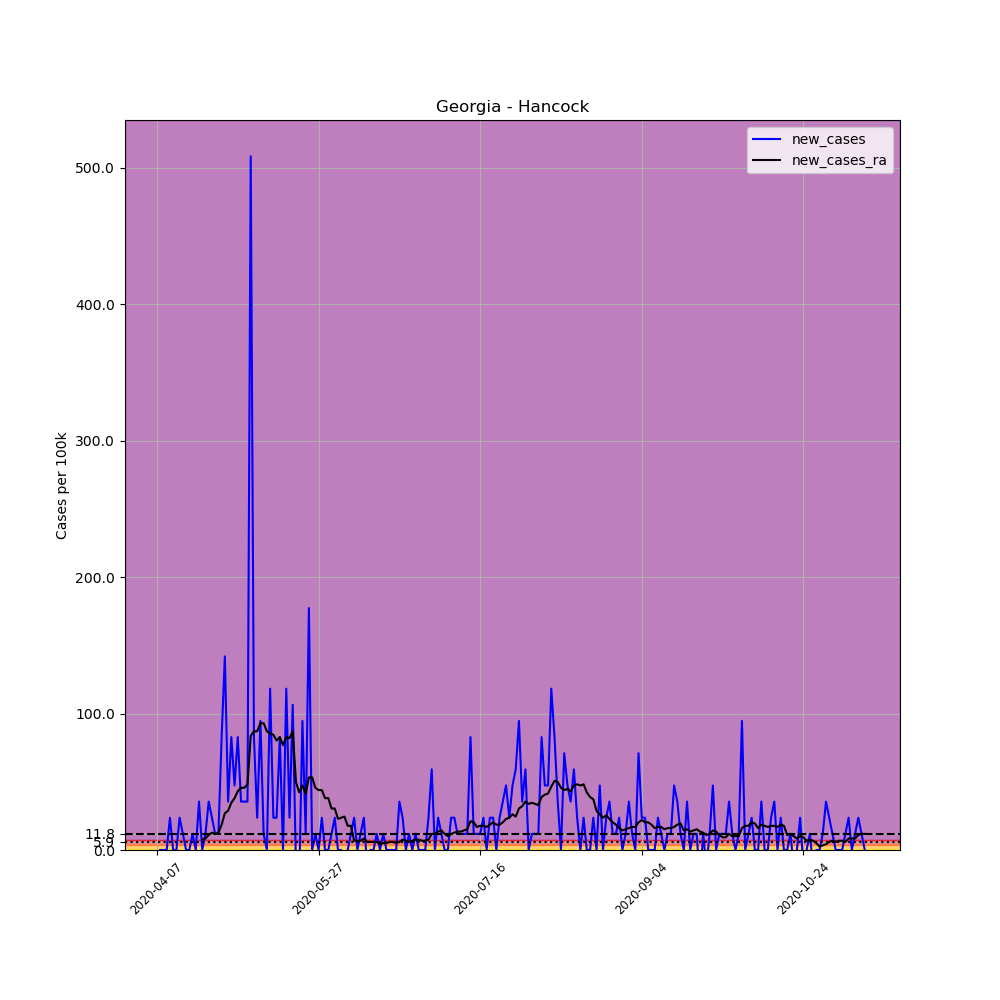

The file beside this chart, header and first rows:
, date, county, state, fips, cases, deaths, COUNTY, STNAME, CTYNAME, POPESTIMATE2019, per_100k, new_cases, new_cases_ra
577816, 2020-04-07, Hancock, Georgia, 13141, 1, 0, 141, Georgia, Hancock, 8457, 11.82, , 
577817, 2020-04-08, Hancock, Georgia, 13141, 1, 0, 141, Georgia, Hancock, 8457, 11.82, 0.0, 
577818, 2020-04-09, Hancock, Georgia, 13141, 1, 0, 141, Georgia, Hancock, 8457, 11.82, 0.0, 
577819, 2020-04-10, Hancock, Georgia, 13141, 1, 0, 141, Georgia, Hancock, 8457, 11.82, 0.0, 
577820, 2020-04-11, Hancock, Georgia, 13141, 3, 0, 141, Georgia, Hancock, 8457, 35.47, 23.65, 
577821, 2020-04-12, Hancock, Georgia, 13141, 3, 0, 141, Georgia, Hancock, 8457, 35.47, 0.0, 
577822, 2020-04-13, Hancock, Georgia, 13141, 3, 0, 141, Georgia, Hancock, 8457, 35.47, 0.0, 
577823, 2020-04-14, Hancock, Georgia, 13141, 5, 0, 141, Georgia, Hancock, 8457, 59.12, 23.65, 
577824, 2020-04-15, Hancock, Georgia, 13141, 6, 0, 141, Georgia, Hancock, 8457, 70.95, 11.82, 
577825, 2020-04-16, Hancock, Georgia, 13141, 6, 0, 141, Georgia, Hancock, 8457, 70.95, 0.0, 
577826, 2020-04-17, Hancock, Georgia, 13141, 6, 0, 141, Georgia, Hancock, 8457, 70.95, 0.0, 
577827, 2020-04-18, Hancock, Georgia, 13141, 7, 0, 141, Georgia, Hancock, 8457, 82.77, 11.82, 
577828, 2020-04-19, Hancock, Georgia, 13141, 7, 0, 141, Georgia, Hancock, 8457, 82.77, 0.0, 
577829, 2020-04-20, Hancock, Georgia, 13141, 10, 0, 141, Georgia, Hancock, 8457, 118.2, 35.47, 
577830, 2020-04-21, Hancock, Georgia, 13141, 10, 0, 141, Georgia, Hancock, 8457, 118.2, 0.0, 7.601
577831, 2020-04-22, Hancock, Georgia, 13141, 11, 0, 141, Georgia, Hancock, 8457, 130.1, 11.82, 8.446
577832, 2020-04-23, Hancock, Georgia, 13141, 14, 0, 141, Georgia, Hancock, 8457, 165.5, 35.47, 10.98
577833, 2020-04-24, Hancock, Georgia, 13141, 16, 0, 141, Georgia, Hancock, 8457, 189.2, 23.65, 12.67
577834, 2020-04-25, Hancock, Georgia, 13141, 17, 0, 141, Georgia, Hancock, 8457, 201, 11.82, 11.82
577835, 2020-04-26, Hancock, Georgia, 13141, 18, 0, 141, Georgia, Hancock, 8457, 212.8, 11.82, 12.67
577836, 2020-04-27, Hancock, Georgia, 13141, 25, 0, 141, Georgia, Hancock, 8457, 295.6, 82.77, 18.58
577837, 2020-04-28, Hancock, Georgia, 13141, 37, 1, 141, Georgia, Hancock, 8457, 437.5, 141.9, 27.03
577838, 2020-04-29, Hancock, Georgia, 13141, 40, 1, 141, Georgia, Hancock, 8457, 473, 35.47, 28.72
577839, 2020-04-30, Hancock, Georgia, 13141, 47, 2, 141, Georgia, Hancock, 8457, 555.8, 82.77, 34.63
577840, 2020-05-01, Hancock, Georgia, 13141, 51, 2, 141, Georgia, Hancock, 8457, 603.1, 47.3, 38.01
577841, 2020-05-02, Hancock, Georgia, 13141, 58, 2, 141, Georgia, Hancock, 8457, 685.8, 82.77, 43.08
577842, 2020-05-03, Hancock, Georgia, 13141, 61, 2, 141, Georgia, Hancock, 8457, 721.3, 35.47, 45.61
577843, 2020-05-04, Hancock, Georgia, 13141, 64, 2, 141, Georgia, Hancock, 8457, 756.8, 35.47, 45.61
577844, 2020-05-05, Hancock, Georgia, 13141, 67, 2, 141, Georgia, Hancock, 8457, 792.2, 35.47, 48.14
577845, 2020-05-06, Hancock, Georgia, 13141, 110, 2, 141, Georgia, Hancock, 8457, 1301, 508.5, 83.62
577846, 2020-05-07, Hancock, Georgia, 13141, 117, 3, 141, Georgia, Hancock, 8457, 1383, 82.77, 86.99
577847, 2020-05-08, Hancock, Georgia, 13141, 119, 3, 141, Georgia, Hancock, 8457, 1407, 23.65, 86.99
577848, 2020-05-09, Hancock, Georgia, 13141, 127, 3, 141, Georgia, Hancock, 8457, 1502, 94.6, 92.91
577849, 2020-05-10, Hancock, Georgia, 13141, 128, 3, 141, Georgia, Hancock, 8457, 1514, 11.82, 92.91
577850, 2020-05-11, Hancock, Georgia, 13141, 128, 3, 141, Georgia, Hancock, 8457, 1514, 0.0, 86.99
577851, 2020-05-12, Hancock, Georgia, 13141, 138, 4, 141, Georgia, Hancock, 8457, 1632, 118.2, 85.31
577852, 2020-05-13, Hancock, Georgia, 13141, 140, 4, 141, Georgia, Hancock, 8457, 1655, 23.65, 84.46
577853, 2020-05-14, Hancock, Georgia, 13141, 142, 4, 141, Georgia, Hancock, 8457, 1679, 23.65, 80.24
577854, 2020-05-15, Hancock, Georgia, 13141, 149, 4, 141, Georgia, Hancock, 8457, 1762, 82.77, 82.77
577855, 2020-05-16, Hancock, Georgia, 13141, 149, 4, 141, Georgia, Hancock, 8457, 1762, 0.0, 76.86
577856, 2020-05-17, Hancock, Georgia, 13141, 159, 4, 141, Georgia, Hancock, 8457, 1880, 118.2, 82.77
577857, 2020-05-18, Hancock, Georgia, 13141, 161, 5, 141, Georgia, Hancock, 8457, 1904, 23.65, 81.93
577858, 2020-05-19, Hancock, Georgia, 13141, 170, 6, 141, Georgia, Hancock, 8457, 2010, 106.4, 86.99
577859, 2020-05-20, Hancock, Georgia, 13141, 169, 15, 141, Georgia, Hancock, 8457, 1998, -11.82, 49.83
577860, 2020-05-21, Hancock, Georgia, 13141, 167, 15, 141, Georgia, Hancock, 8457, 1975, -23.65, 42.23
577861, 2020-05-22, Hancock, Georgia, 13141, 175, 17, 141, Georgia, Hancock, 8457, 2069, 94.6, 47.3
577862, 2020-05-23, Hancock, Georgia, 13141, 176, 17, 141, Georgia, Hancock, 8457, 2081, 11.82, 41.39
577863, 2020-05-24, Hancock, Georgia, 13141, 191, 21, 141, Georgia, Hancock, 8457, 2258, 177.4, 53.21
577864, 2020-05-25, Hancock, Georgia, 13141, 191, 22, 141, Georgia, Hancock, 8457, 2258, 0.0, 53.21
577865, 2020-05-26, Hancock, Georgia, 13141, 192, 22, 141, Georgia, Hancock, 8457, 2270, 11.82, 45.61
577866, 2020-05-27, Hancock, Georgia, 13141, 192, 22, 141, Georgia, Hancock, 8457, 2270, 0.0, 43.92
577867, 2020-05-28, Hancock, Georgia, 13141, 194, 22, 141, Georgia, Hancock, 8457, 2294, 23.65, 43.92
577868, 2020-05-29, Hancock, Georgia, 13141, 194, 22, 141, Georgia, Hancock, 8457, 2294, 0.0, 38.01
577869, 2020-05-30, Hancock, Georgia, 13141, 194, 23, 141, Georgia, Hancock, 8457, 2294, 0.0, 38.01
577870, 2020-05-31, Hancock, Georgia, 13141, 195, 24, 141, Georgia, Hancock, 8457, 2306, 11.82, 30.41
577871, 2020-06-01, Hancock, Georgia, 13141, 197, 25, 141, Georgia, Hancock, 8457, 2329, 23.65, 30.41
577872, 2020-06-02, Hancock, Georgia, 13141, 197, 25, 141, Georgia, Hancock, 8457, 2329, 0.0, 22.8
577873, 2020-06-03, Hancock, Georgia, 13141, 197, 25, 141, Georgia, Hancock, 8457, 2329, 0.0, 23.65
577874, 2020-06-04, Hancock, Georgia, 13141, 196, 25, 141, Georgia, Hancock, 8457, 2318, -11.82, 24.49
577875, 2020-06-05, Hancock, Georgia, 13141, 196, 25, 141, Georgia, Hancock, 8457, 2318, 0.0, 17.74
... 160 more rows
